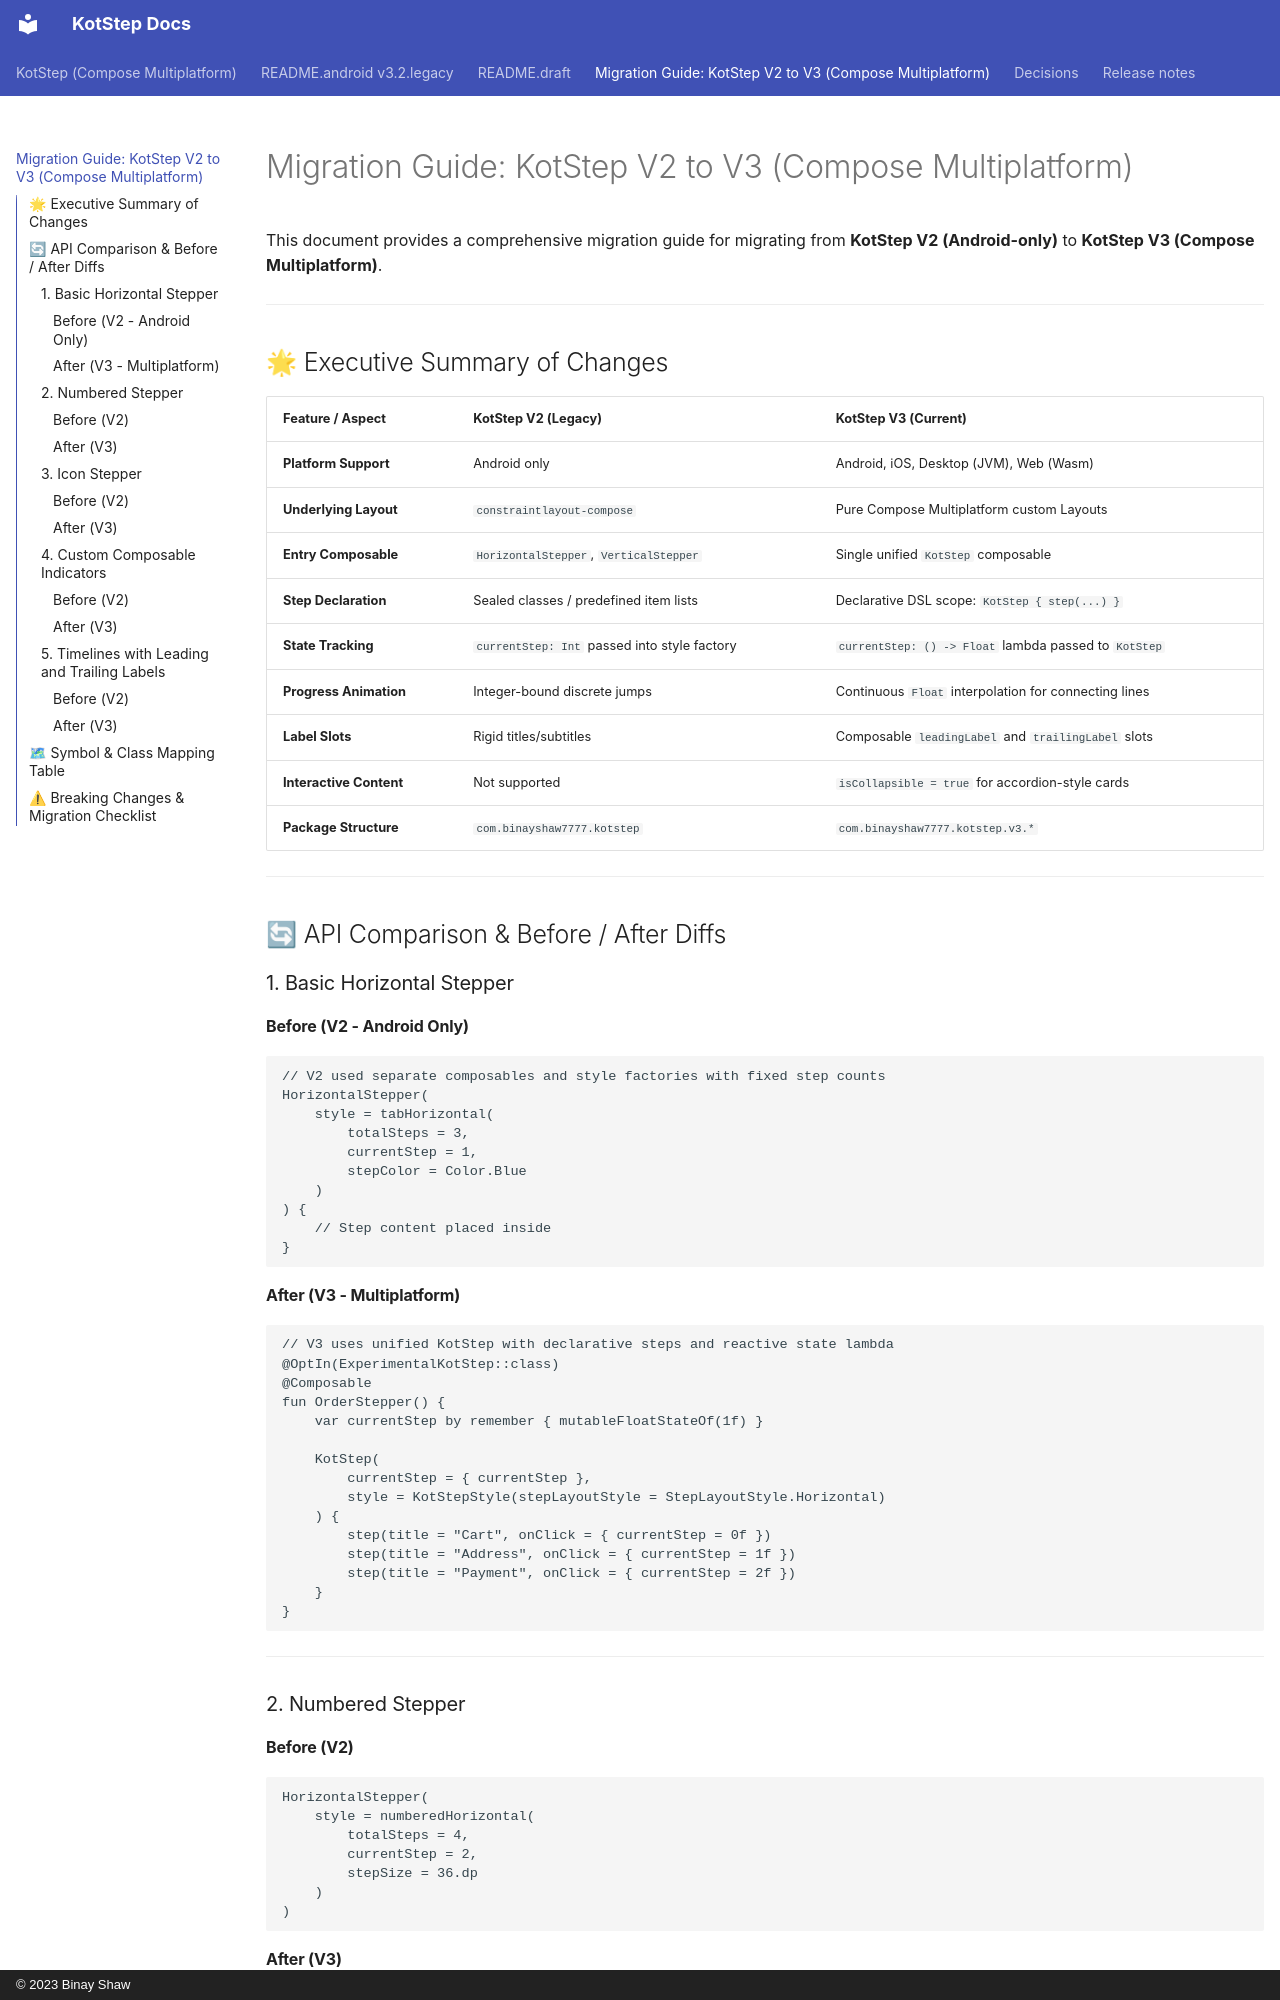

repository: binayshaw7777/KotStep · page: v2-to-v3-migration/index.html · generator: mkdocs · copyright: © 2023 Binay Shaw

# Migration Guide: KotStep V2 to V3 (Compose Multiplatform)

This document provides a comprehensive migration guide for migrating from **KotStep V2 (Android-only)** to **KotStep V3 (Compose Multiplatform)**.

---

## 🌟 Executive Summary of Changes

| Feature / Aspect | KotStep V2 (Legacy) | KotStep V3 (Current) |
|---|---|---|
| **Platform Support** | Android only | Android, iOS, Desktop (JVM), Web (Wasm) |
| **Underlying Layout** | `constraintlayout-compose` | Pure Compose Multiplatform custom Layouts |
| **Entry Composable** | `HorizontalStepper`, `VerticalStepper` | Single unified `KotStep` composable |
| **Step Declaration** | Sealed classes / predefined item lists | Declarative DSL scope: `KotStep { step(...) }` |
| **State Tracking** | `currentStep: Int` passed into style factory | `currentStep: () -> Float` lambda passed to `KotStep` |
| **Progress Animation** | Integer-bound discrete jumps | Continuous `Float` interpolation for connecting lines |
| **Label Slots** | Rigid titles/subtitles | Composable `leadingLabel` and `trailingLabel` slots |
| **Interactive Content**| Not supported | `isCollapsible = true` for accordion-style cards |
| **Package Structure** | `com.binayshaw7777.kotstep` | `com.binayshaw7777.kotstep.v3.*` |

---

## 🔄 API Comparison & Before / After Diffs

### 1. Basic Horizontal Stepper

#### Before (V2 - Android Only)
```kotlin
// V2 used separate composables and style factories with fixed step counts
HorizontalStepper(
    style = tabHorizontal(
        totalSteps = 3,
        currentStep = 1,
        stepColor = Color.Blue
    )
) {
    // Step content placed inside
}
```

#### After (V3 - Multiplatform)
```kotlin
// V3 uses unified KotStep with declarative steps and reactive state lambda
@OptIn(ExperimentalKotStep::class)
@Composable
fun OrderStepper() {
    var currentStep by remember { mutableFloatStateOf(1f) }

    KotStep(
        currentStep = { currentStep },
        style = KotStepStyle(stepLayoutStyle = StepLayoutStyle.Horizontal)
    ) {
        step(title = "Cart", onClick = { currentStep = 0f })
        step(title = "Address", onClick = { currentStep = 1f })
        step(title = "Payment", onClick = { currentStep = 2f })
    }
}
```

---

### 2. Numbered Stepper

#### Before (V2)
```kotlin
HorizontalStepper(
    style = numberedHorizontal(
        totalSteps = 4,
        currentStep = 2,
        stepSize = 36.dp
    )
)
```
